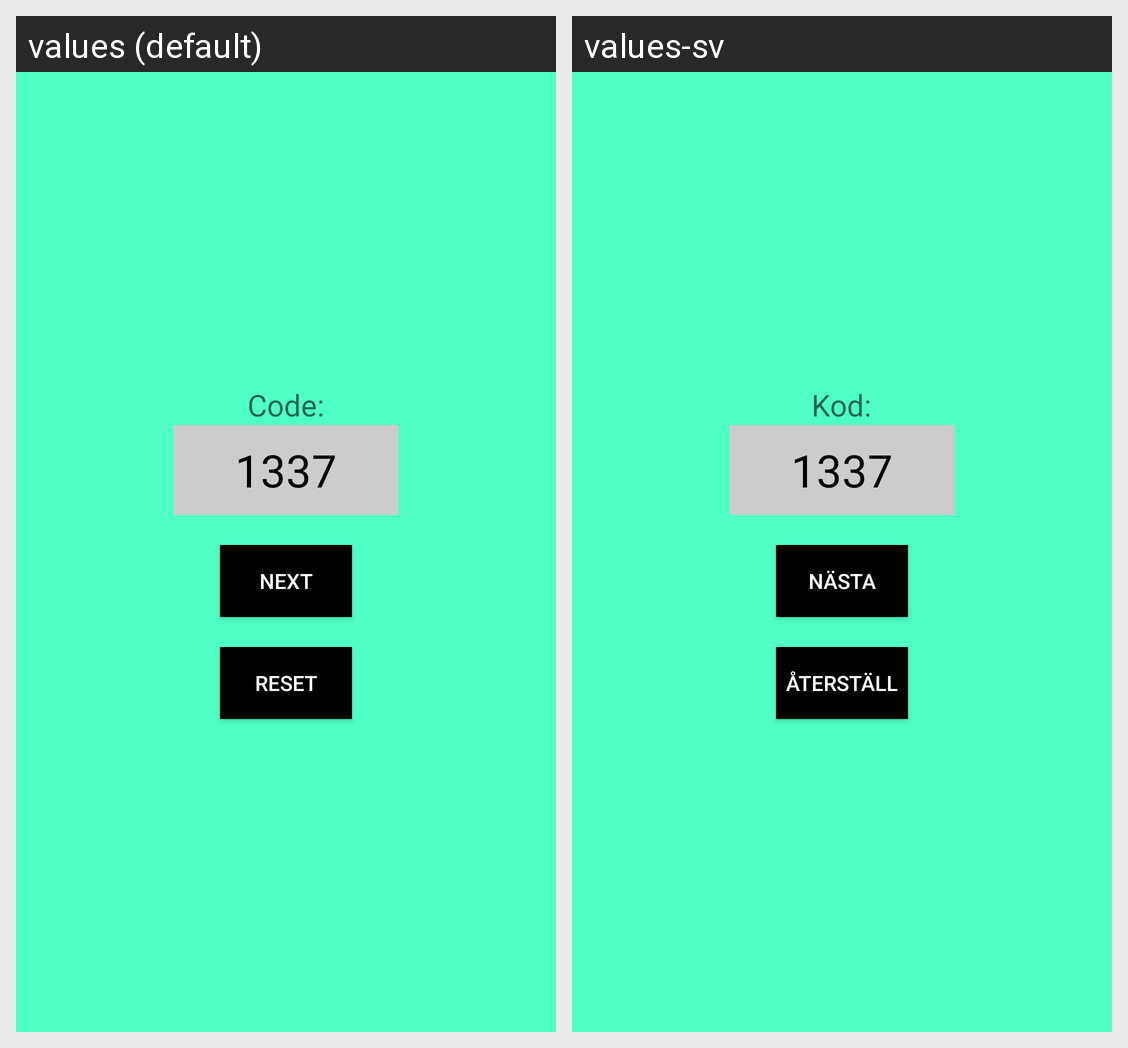

Locale-by-locale string values for the Android screen shown in this grid:
Android screen res/layout/activity_child_child_code.xml rendered under 2 locales, left to right: values (default), values-sv. Device: Nexus 5 (rendered at 1080×1920; each locale shown at half size, 540×960, under a caption strip naming it); theme AppTheme.
Strings drawn on this screen, with the default value and each locale's value (text and hints the layout hard-codes, and strings that could not be matched under every locale, appear in the picture but are not listed):

child_code_title
  values: Code:
  values-sv: Kod:

child_code_next_button
  values: Next
  values-sv: Nästa

all_dialog_reset
  values: Reset
  values-sv: Återställ
